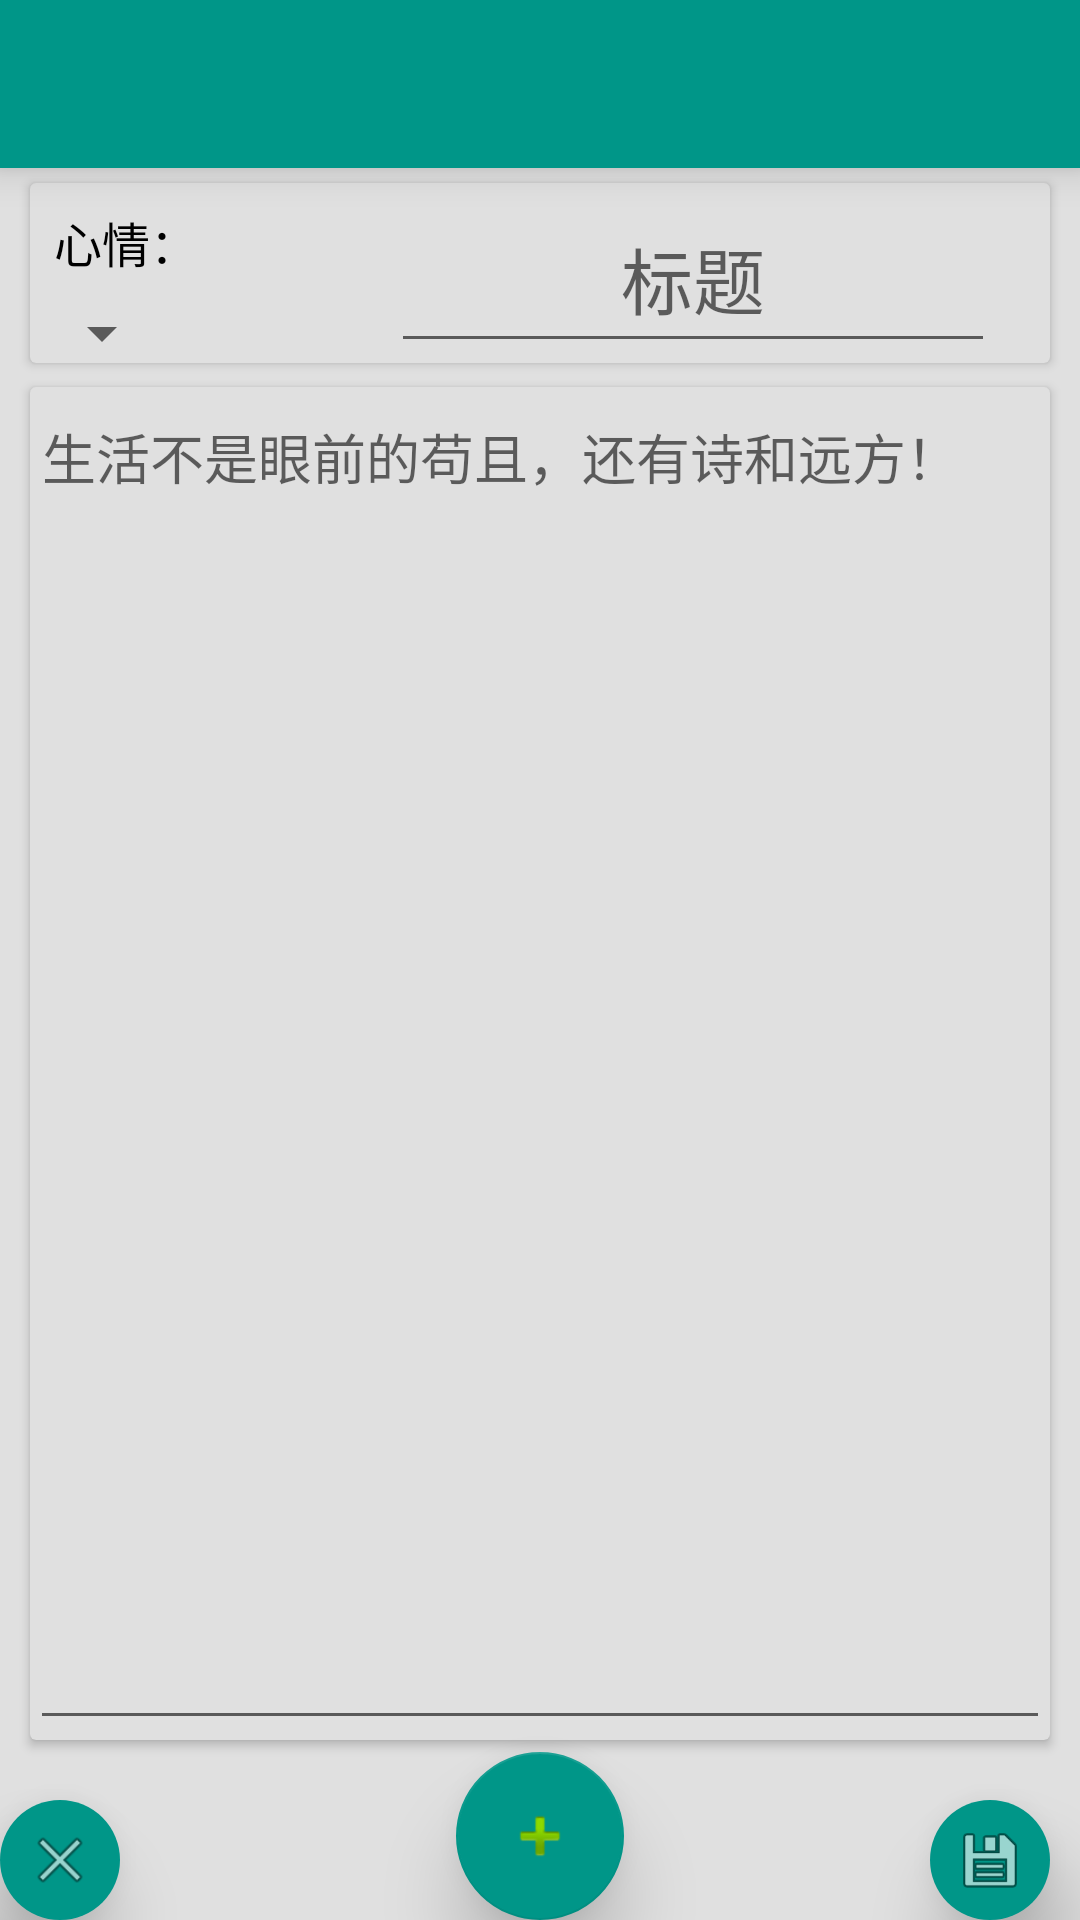

This screen was rendered from an Android layout file. Write that file and the resources it references.
<!-- AndroidManifest.xml: application theme AppTheme -->
<!-- res/layout/activity_re_edit.xml -->
<?xml version="1.0" encoding="utf-8"?>
<RelativeLayout xmlns:android="http://schemas.android.com/apk/res/android"
    xmlns:tools="http://schemas.android.com/tools"
    android:layout_width="match_parent"
    android:layout_height="match_parent"
    xmlns:app="http://schemas.android.com/apk/res-auto"
    xmlns:card_view="http://schemas.android.com/apk/res-auto"
    android:background="#e0e0e0"
    tools:context="com.example.jinchen.diarytest.ReEdit">
    <android.support.v7.widget.Toolbar
        android:id="@+id/toolbar2"
        android:layout_width="match_parent"
        android:layout_height="?attr/actionBarSize"
        android:background="?attr/colorPrimary"
        android:elevation="8dp"
        android:theme="@style/ThemeOverlay.AppCompat.ActionBar"
        app:popupTheme="@style/ThemeOverlay.AppCompat.Light"/>

    <android.support.v7.widget.CardView
        android:id="@+id/cardview"
        android:layout_width="fill_parent"
        android:layout_height="60dp"
        card_view:cardBackgroundColor="#e0e0e0"
        card_view:cardCornerRadius="2dp"
        android:layout_marginTop="5dp"
        android:layout_marginLeft="10dp"
        android:layout_marginRight="10dp"
        android:layout_below="@+id/toolbar2"
        >
        <LinearLayout
            android:layout_width="match_parent"
            android:layout_height="match_parent"
            android:orientation="horizontal">
            <LinearLayout
                android:layout_width="wrap_content"
                android:layout_height="wrap_content"
                android:layout_weight="4"
                android:orientation="vertical">
                <LinearLayout
                    android:layout_width="match_parent"
                    android:layout_height="match_parent"
                    android:orientation="horizontal">
                    <TextView
                        android:layout_marginTop="8dp"
                        android:layout_marginLeft="8dp"
                        android:layout_width="50dp"
                        android:textColor="@android:color/black"
                        android:textSize="16dp"
                        android:layout_height="wrap_content"
                        android:text="心情：" />
                     <ImageView
                         android:layout_marginTop="10dp"
                         android:layout_width="match_parent"
                         android:layout_height="30dp"
                         android:id="@+id/mood" />

                </LinearLayout>
                <Spinner
                    android:id="@+id/tip"
                    android:contentDescription="标签"
                    android:layout_width="wrap_content"
                    android:layout_height="wrap_content"></Spinner>


            </LinearLayout>
            <EditText
                android:layout_width="wrap_content"
                android:layout_height="match_parent"
                android:id="@+id/biaoti"
                android:hint="标题"
                android:textSize="24sp"
                android:gravity="center"
                android:layout_weight="8"/>

            <LinearLayout
                android:layout_width="wrap_content"
                android:layout_height="wrap_content"
                android:layout_weight="1"
                android:orientation="vertical">
                <TextView
                    android:id="@+id/biaoti1"
                    android:layout_marginTop="15dp"
                    android:layout_width="match_parent"
                    android:layout_height="wrap_content"
                    android:gravity="top"
                    android:textSize="12sp"
                    android:textColor="@android:color/black"
                    android:layout_above="@+id/biaoti3"/>

                <TextView
                    android:id="@+id/biaoti3"
                    android:layout_width="match_parent"
                    android:layout_height="wrap_content"
                    android:layout_marginTop="10dp"
                    android:textSize="12sp"
                    android:gravity="top"
                    android:textColor="@android:color/black"
                    android:layout_below="@+id/biaoti1"
                    android:layout_alignParentLeft="true"
                    android:layout_alignParentStart="true" />

            </LinearLayout>
        </LinearLayout>


    </android.support.v7.widget.CardView>



    <android.support.v7.widget.CardView
        android:id="@+id/cardview2"
        android:layout_width="fill_parent"
        android:layout_height="wrap_content"
        android:layout_marginTop="8dp"
        android:layout_marginLeft="10dp"
        android:layout_marginRight="0dp"
        android:layout_marginBottom="20dp"
        android:layout_alignParentLeft="true"
        android:layout_alignParentStart="true"
        android:layout_below="@+id/cardview"
        android:layout_alignRight="@+id/cardview"
        android:layout_alignEnd="@+id/cardview"
        card_view:cardBackgroundColor="#e0e0e0"
        card_view:cardCornerRadius="2dp"
        card_view:cardElevation="2dp"
        android:layout_above="@+id/SaveButton1">




    <EditText
        android:layout_width="match_parent"
        android:layout_height="match_parent"
        android:id="@+id/ettext1"
        android:gravity="top"
        android:typeface="monospace"
        android:hint="生活不是眼前的苟且，还有诗和远方！"
        android:layout_weight="0.88"
        android:allowUndo="true"
        android:autoText="false"
        android:textColor="#111111"
        android:layout_gravity="left"/>
    </android.support.v7.widget.CardView>



    <android.support.design.widget.FloatingActionButton
        android:id="@+id/DeleteButton1"
        android:layout_width="wrap_content"
        android:layout_height="wrap_content"
        android:layout_gravity="center_horizontal"
        app:borderWidth="0dp"
        app:fabSize="mini"
        app:elevation="15dp"
        app:pressedTranslationZ="15dp"
        android:src="@android:drawable/ic_menu_close_clear_cancel"
        android:layout_alignParentBottom="true"
        android:layout_alignParentLeft="true"
        android:layout_alignParentStart="true" />



    <android.support.design.widget.FloatingActionButton
        android:layout_weight="1"
        android:layout_width="wrap_content"
        android:layout_height="wrap_content"
        android:background="#00000000"
        android:id="@+id/AddButton1"
        android:src="@android:drawable/ic_input_add"
        android:layout_gravity="center"
        app:elevation="15dp"
        app:pressedTranslationZ="15dp"
        android:layout_alignParentBottom="true"
        android:layout_centerHorizontal="true" />
    <android.support.design.widget.FloatingActionButton
        android:layout_weight="1"
        android:layout_width="wrap_content"
        android:layout_height="wrap_content"
        android:background="#00000000"
        android:id="@+id/UndoButton1"
        app:elevation="15dp"
        app:pressedTranslationZ="15dp"
        android:src="@android:drawable/ic_delete"
        android:layout_gravity="center"
        android:layout_alignParentBottom="true"
        android:layout_centerHorizontal="true"
        android:visibility="invisible"/>

    <android.support.design.widget.FloatingActionButton
        android:id="@+id/SaveButton1"
        android:layout_width="wrap_content"
        android:layout_height="wrap_content"
        android:layout_gravity="center_horizontal"
        app:borderWidth="0dp"
        app:fabSize="mini"
        app:elevation="15dp"
        app:pressedTranslationZ="15dp"
        android:src="@android:drawable/ic_menu_save"
        android:layout_alignParentBottom="true"
        android:layout_alignRight="@+id/cardview2"
        android:layout_alignEnd="@+id/cardview2" />

    <android.support.design.widget.FloatingActionButton
        android:id="@+id/CameraButton1"
        android:layout_width="wrap_content"
        android:layout_height="wrap_content"
        android:layout_gravity="center_horizontal"
        app:borderWidth="0dp"
        app:fabSize="mini"
        app:elevation="15dp"
        app:pressedTranslationZ="15dp"
        android:layout_marginTop="18dp"
        android:src="@android:drawable/ic_menu_camera"
        android:layout_below="@+id/GalleryButton1"
        android:layout_centerHorizontal="true"
        android:visibility="invisible"/>

    <android.support.design.widget.FloatingActionButton
        android:id="@+id/GalleryButton1"
        android:layout_width="wrap_content"
        android:layout_height="wrap_content"
        android:layout_gravity="center_horizontal"
        app:borderWidth="0dp"
        app:fabSize="mini"
        app:elevation="15dp"
        app:pressedTranslationZ="15dp"
        android:src="@android:drawable/ic_menu_gallery"
        android:layout_alignTop="@+id/image"
        android:layout_alignLeft="@+id/CameraButton1"
        android:layout_alignStart="@+id/CameraButton1"
        android:visibility="invisible"/>



    <ImageView
        android:layout_width="63dp"
        android:layout_height="112dp"
        android:id="@+id/image"
        android:elevation="8dp"
        android:layout_alignBottom="@+id/cardview2"
        android:layout_alignParentRight="true"
        android:layout_alignParentEnd="true"
        android:layout_marginRight="15dp"/>






</RelativeLayout>
<!-- resources referenced by this layout -->
<resources>
  <style name="AppTheme" parent="Theme.AppCompat.Light.NoActionBar">
          
          <item name="colorPrimary">@color/colorPrimary</item>
          <item name="colorPrimaryDark">@color/colorPrimaryDark</item>
          <item name="colorAccent">@color/colorAccent</item>
  
  
  </style>
  <color name="colorPrimary">#009688</color>
  <color name="colorPrimaryDark">#009688</color>
  <color name="colorAccent">#009688</color>
</resources>
